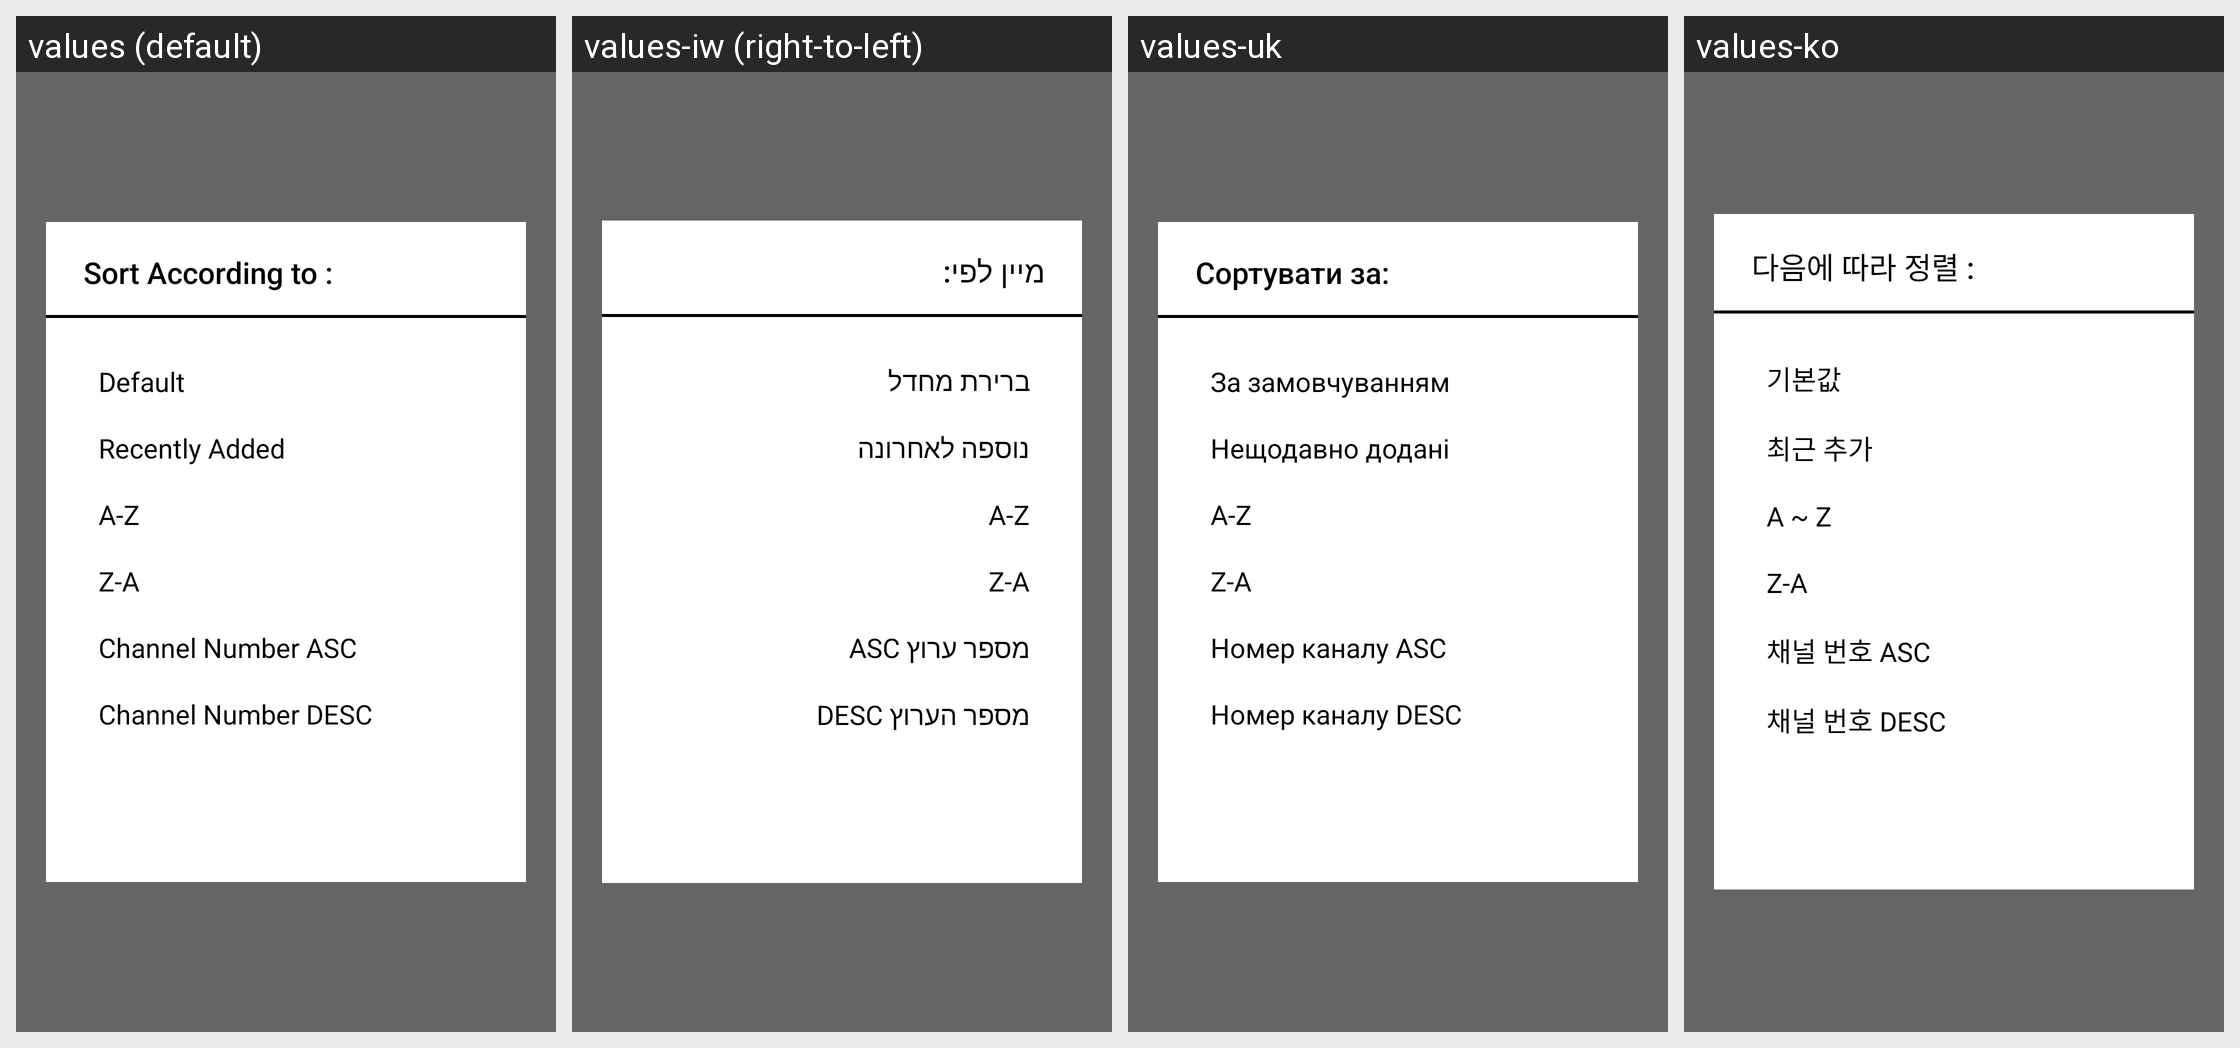

This grid shows one Android layout under several languages. Give, for every string resource on the screen, its name, the default text and each shown locale's text.
Android screen res/layout/sort_layout.xml rendered under 4 locales, left to right: values (default), values-iw (right-to-left), values-uk, values-ko. Device: Nexus 5 (rendered at 1080×1920; each locale shown at half size, 540×960, under a caption strip naming it); theme AppTheme.NoActionBar.
Other locales in the repository, not shown: values-af, values-am, values-ar, values-as, values-az, values-be, values-bg, values-bn, values-bs, values-ca, values-cs, values-da, values-de, values-el, values-en-rCA, values-en-rGB, values-en-rIN, values-en-rXC, values-es, values-es-rUS, values-et, values-eu, values-fa, values-fi, values-fr, values-fr-rCA, values-gl, values-gu, values-he, values-hi, values-hr, values-hu, values-hy, values-id, values-in, values-is, values-it, values-ja, values-ka, values-kk, values-km, values-kn, values-ky, values-lo, values-lt, values-lv, values-mk, values-ml, values-mn, values-mr, values-ms, values-my, values-nb, values-ne, values-nl, values-or, values-pa, values-pl, values-pt, values-pt-rBR, values-pt-rPT, values-ro, values-ru, values-si, values-sk, values-sl, values-sq, values-sr, values-sv, values-sw, values-ta, values-te, values-th, values-tl, values-tr, values-ur, values-uz, values-vi, values-zh-rCN, values-zh-rHK, values-zh-rTW, values-zu.
Strings drawn on this screen, with the default value and each locale's value (text and hints the layout hard-codes, and strings that could not be matched under every locale, appear in the picture but are not listed):

sort_to
  values: Sort According to :
  values-iw: מיין לפי:
  values-uk: Сортувати за:
  values-ko: 다음에 따라 정렬 :

sort_default
  values: Default
  values-iw: ברירת מחדל
  values-uk: За замовчуванням
  values-ko: 기본값

sort_last_added
  values: Recently Added
  values-iw: נוספה לאחרונה
  values-uk: Нещодавно додані
  values-ko: 최근 추가

sort_atoz
  values: A-Z
  values-iw: A-Z
  values-uk: A-Z
  values-ko: A ~ Z

sort_ztoa
  values: Z-A
  values-iw: Z-A
  values-uk: Z-A
  values-ko: Z-A

sort_channel_number_asc
  values: Channel Number ASC
  values-iw: מספר ערוץ ASC
  values-uk: Номер каналу ASC
  values-ko: 채널 번호 ASC

sort_channel_number_decs
  values: Channel Number DESC
  values-iw: מספר הערוץ DESC
  values-uk: Номер каналу DESC
  values-ko: 채널 번호 DESC
